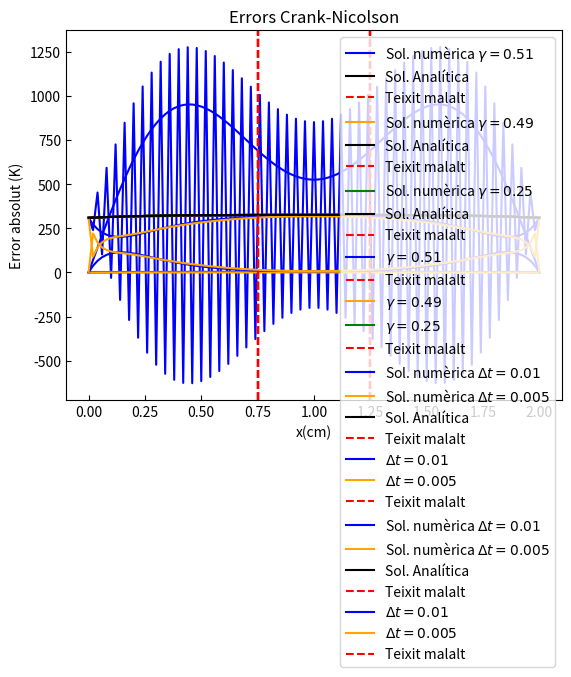

The matplotlib source for this figure:
# -*- coding: utf-8 -*-
"""
Created on Thu Nov 28 16:08:18 2024

[redacted]
"""

# -*- coding: utf-8 -*-
"""
Created on Tue Nov 26 08:48:19 2024

[redacted]
"""

import numpy as np
import matplotlib.pyplot as plt



# Dades---------
T_c=36.5+273.15 #temperatura inicial i de contorn al cos
t_a = 0.025 #temps al que volem trobar el perfil de temperatures
P_ext=944000
k=0.56
l_0=0.02
T_0=P_ext*(l_0**2)/k #674 , Temperatura de normalització

#SOLUCIÓ ANALÍTICA----------------------------
N_fourier= int(np.power(10,4))
def T_anal(x,t):
    sumatori= sum( (4*(1-np.exp(-((2*n-1)**2)*(np.pi**2)*t))*np.sin((2*n-1)*np.pi*x)) / ((2*n-1)*np.pi)**3 for n in range(1,N_fourier))
    
    return (T_c/T_0)+((sumatori))

x_dib=np.linspace(0,1,101)

# SOLUCIONS NUMÈRIQUES-----------------------------------------------------
#Nº punts maiats espaial
N=101

#Increments en x
Dx = 1/(101-1) #delta_x= 0.01

#EULER EXPLÍCIT -------------------------------------------------------------------------------------

#j va de 1 a 101
# n comença al 1

#Gamma = deltat/(deltax)^2
gamma=[0.51,0.49,0.25]


sol_exp=[]
error_exp_list= []

for g in gamma:
  p_x=101
  Dt=g*(Dx**2)
  p_t=int(t_a/(Dt))+1

  Texp=np.zeros((p_x,p_t))


  Texp[0, :] = T_c/T_0   # CC: T(t,0)=T_c
  Texp[-1, :] = T_c/T_0  # CC: T(t,1)=T_c
  Texp[:,0] = T_c/T_0    # CI: T(0,x)=T_c


  for n in range(0,p_t-1,1): #itera sobre el temps
    for j in range(1,100,1): #itera sobre la posicio
         Texp[j,n+1]= g*(Texp[j+1,n]-2*Texp[j,n]+Texp[j-1,n]) + g*(Dx**2) + Texp[j,n]

  sol_exp.append((Texp[:,-1], g))


#Plotting-----------------------
#Colors triats:
    # gamma = 0.51 blau
    # gamma = 0.49 taronja
    # gamma = 0.25 verd

color_list = ["blue", "orange", "green", "magenta"]
for i in range(3):
    
    plt.title("Euler explícit")
    plt.tick_params(axis='both', direction='in')
    plt.xlabel('x (cm)')
    plt.ylabel('T(x,ta) (K)')
    plt.plot(x_dib*2, (sol_exp[i][0])*T_0, label=f"Sol. numèrica $\\gamma = {sol_exp[i][1]}$", color=color_list[i])
    plt.plot(x_dib*2, (T_anal(x_dib,t_a))*T_0, label="Sol. Analítica", color="black")
    plt.axvline(0.75, linestyle='--', color="red", label="Teixit malalt")
    plt.axvline(1.25, linestyle='--', color="red")
    plt.legend(loc="upper right")
    plt.show()
    
    #Càlcul d'errors-----------
    error_exp=np.abs(sol_exp[i][0]-T_anal(x_dib,t_a))
    error_exp_list.append(error_exp)

#Plot error-----------------
plt.title("Errors Euler explícit")
plt.tick_params(axis='both', direction='in')
plt.xlabel("x(cm)")
plt.ylabel("Error absolut (K)")
plt.plot(x_dib*2,(error_exp_list[0])*T_0, label=f"$\\gamma = {sol_exp[0][1]}$", color=color_list[0])
plt.axvline(0.75, linestyle='--', color="red", label="Teixit malalt")
plt.axvline(1.25, linestyle='--', color="red")
plt.legend(loc="upper right")
plt.show()


for j in range(1,3,1):
    plt.plot(x_dib*2,(error_exp_list[j])*T_0, label=f"$\\gamma = {sol_exp[j][1]}$", color=color_list[j])

plt.axvline(0.75, linestyle='--', color="red", label="Teixit malalt")
plt.axvline(1.25, linestyle='--', color="red")
plt.title("Errors Euler explícit")
plt.tick_params(axis='both', direction='in')
plt.xlabel("x(cm)")
plt.ylabel("Error absolut (K)")
plt.legend(loc="upper right")
plt.show()



#EULER IMPLÍCIT--------------------------------------------------------------------------------------------
Dx = 0.01
Dt = [Dx, 0.5 * Dx]

sol_imp = []
error_imp_list=[]

for t in Dt:
    p_x = 101
    p_t = int(round(t_a / t)) + 1
    gamma = t / (Dx ** 2)

    #Definim la nostra matriu de temperatures T_j^n
    Timp = np.zeros((p_x, p_t))
    Timp[0, :] = T_c/T_0   # CC: T(t,0) = T_c
    Timp[-1, :] = T_c / T_0 # CC: T(t,1) = T_c
    Timp[:, 0] = T_c / T_0  # CI: T(0,x) = T_c

    #Resolem el sistema d'equacions amb matrius
    #aquest proces ens donara el vector columna Tj^n pel qual després haurem de resoldre pel 
    for n in range(1, p_t):
        

            # MATRIU A
            A = np.zeros((p_x-2, p_x-2))    
        
            #Diagonals d'A
            upper_diag = -gamma*np.ones(p_x-3)
            diag = (1+2*gamma)*np.ones(p_x-2)
            lower_diag = -gamma*np.ones(p_x-3)

            A = np.diag(diag) + np.diag(lower_diag, -1) + np.diag(upper_diag, 1)
        
            #MATRIU b
            b = Timp[1:-1, n - 1] + t #b escull T_j^n-1 de j=1,...,N-1 
            b[0]+= gamma*Timp[0,n] #afegim les condicions de contorn al vector b
            b[-1] += gamma*Timp[-1,n]
        
            
            Timp[1:-1,n]= np.linalg.solve(A,b)
            
    sol_imp.append((Timp[:,-1], t))


#Plotting------------------------------
for i in range(2):
    
    plt.title("Euler implícit")
    plt.tick_params(axis='both', direction='in')
    plt.xlabel('x(cm)')
    plt.ylabel('T(x,ta) (K)')
    plt.plot(x_dib*2, (sol_imp[i][0])*T_0, label=f"Sol. numèrica $\\Delta t= {sol_imp[i][1]}$", color=color_list[i])
    
    #Càlcul d'errors-----------
    error_imp=np.abs((sol_imp[i][0])-(T_anal(x_dib,t_a)))
    error_imp_list.append(error_imp)

plt.plot(x_dib*2, (T_anal(x_dib,t_a))*T_0, label="Sol. Analítica", color='black')
plt.axvline(0.75, linestyle='--', color="red", label="Teixit malalt")
plt.axvline(1.25, linestyle='--', color="red")
plt.legend(loc="lower right")
plt.show()


#Plot error-----------------
plt.title("Errors Euler implícit")
plt.xlabel("x(cm)")
plt.ylabel("Error absolut (K)")
for j in range(2):
    plt.plot(x_dib*2, (error_imp_list[j])*T_0, label=f"$\\Delta t= {sol_imp[j][1]}$", color=color_list[j])
    
plt.axvline(0.75, linestyle='--', color="red", label="Teixit malalt")
plt.axvline(1.25, linestyle='--', color="red")    
plt.legend(loc="upper right")
plt.show()


#CRANK - NICOLSON ---------------------------------------------------------------------------------------
Dx = 0.01
Dt = [Dx, 0.5*Dx]

sol_cn = []
error_cn_list=[]

for t in Dt:
    p_x = 101
    p_t = int(round(t_a / t)) + 1
    gamma = (t / (Dx ** 2))*0.5
    
    #Ara, resoldrem com l'apartat anterior pero amb diferents A i b

    #Definim la nostra matriu de temperatures T_j^n+1
    Tcn = np.zeros((p_x, p_t))
    Tcn[0, :] = T_c/T_0   # CC: T(t,0) = T_c
    Tcn[-1, :] = T_c / T_0 # CC: T(t,1) = T_c
    Tcn[:, 0] = T_c / T_0  # CI: T(0,x) = T_c

    
    for n in range(1, p_t):
        

            # MATRIU A
            A = np.zeros((p_x-2, p_x-2))    
        
            #Diagonals d'A
            upper_diag = -gamma*np.ones(p_x-3)
            diag = (1+2*gamma)*np.ones(p_x-2)
            lower_diag = -gamma*np.ones(p_x-3)

            A = np.diag(diag) + np.diag(lower_diag, -1) + np.diag(upper_diag, 1)
        
            #MATRIU b
            #   b = B*Tj^n-1 + terme CC + terme t
            
            diag_B = (1 - 2*gamma) * np.ones(p_x - 2)
            upper_diag_B =  gamma * np.ones(p_x - 3)
            B = np.diag(diag_B) + np.diag(upper_diag_B, 1) + np.diag(upper_diag_B, -1)
            
            # Tj^n-1
            Tant = Tcn[1:-1, n-1] 
            
            # -A*Tj^n-1
            b = np.dot(Tant,B)
            
            #Terme t
            b += t*np.ones_like(b)
           
            #Terme CC
            b[0] += gamma* Tcn[0, n]
            b[-1] += gamma* Tcn[-1, n]
            
            Tcn[1:-1,n]= np.linalg.solve(A,b)
            
    sol_cn.append((Tcn[:,-1], t))


#Plotting------------------------------
for i in range(2):
    
    plt.title("Crank-Nicolson")
    plt.tick_params(axis='both', direction='in')
    plt.xlabel('x(cm)')
    plt.ylabel('T(x,ta) (K)')
    plt.plot(x_dib*2, (sol_cn[i][0])*T_0, label=f"Sol. numèrica $\\Delta t= {sol_cn[i][1]}$", color=color_list[i])
    
    #Càlcul d'errors-----------
    error_cn=np.abs((sol_cn[i][0])-(T_anal(x_dib,t_a)))
    error_cn_list.append(error_cn)

plt.plot(x_dib*2, (T_anal(x_dib,t_a))*T_0, label="Sol. Analítica", color='black')
plt.axvline(0.75, linestyle='--', color="red", label="Teixit malalt")
plt.axvline(1.25, linestyle='--', color="red")
plt.legend(loc="lower right")
plt.show()


#Plot error-----------------
plt.title("Errors Crank-Nicolson")
plt.xlabel("x(cm)")
plt.ylabel("Error absolut (K)")
for j in range(2):
    plt.plot(x_dib*2, (error_cn_list[j])*T_0, label=f"$\\Delta t= {sol_cn[j][1]}$", color=color_list[j])
    
plt.axvline(0.75, linestyle='--', color="red", label="Teixit malalt")
plt.axvline(1.25, linestyle='--', color="red")    
plt.legend(loc="upper right")
plt.show()
